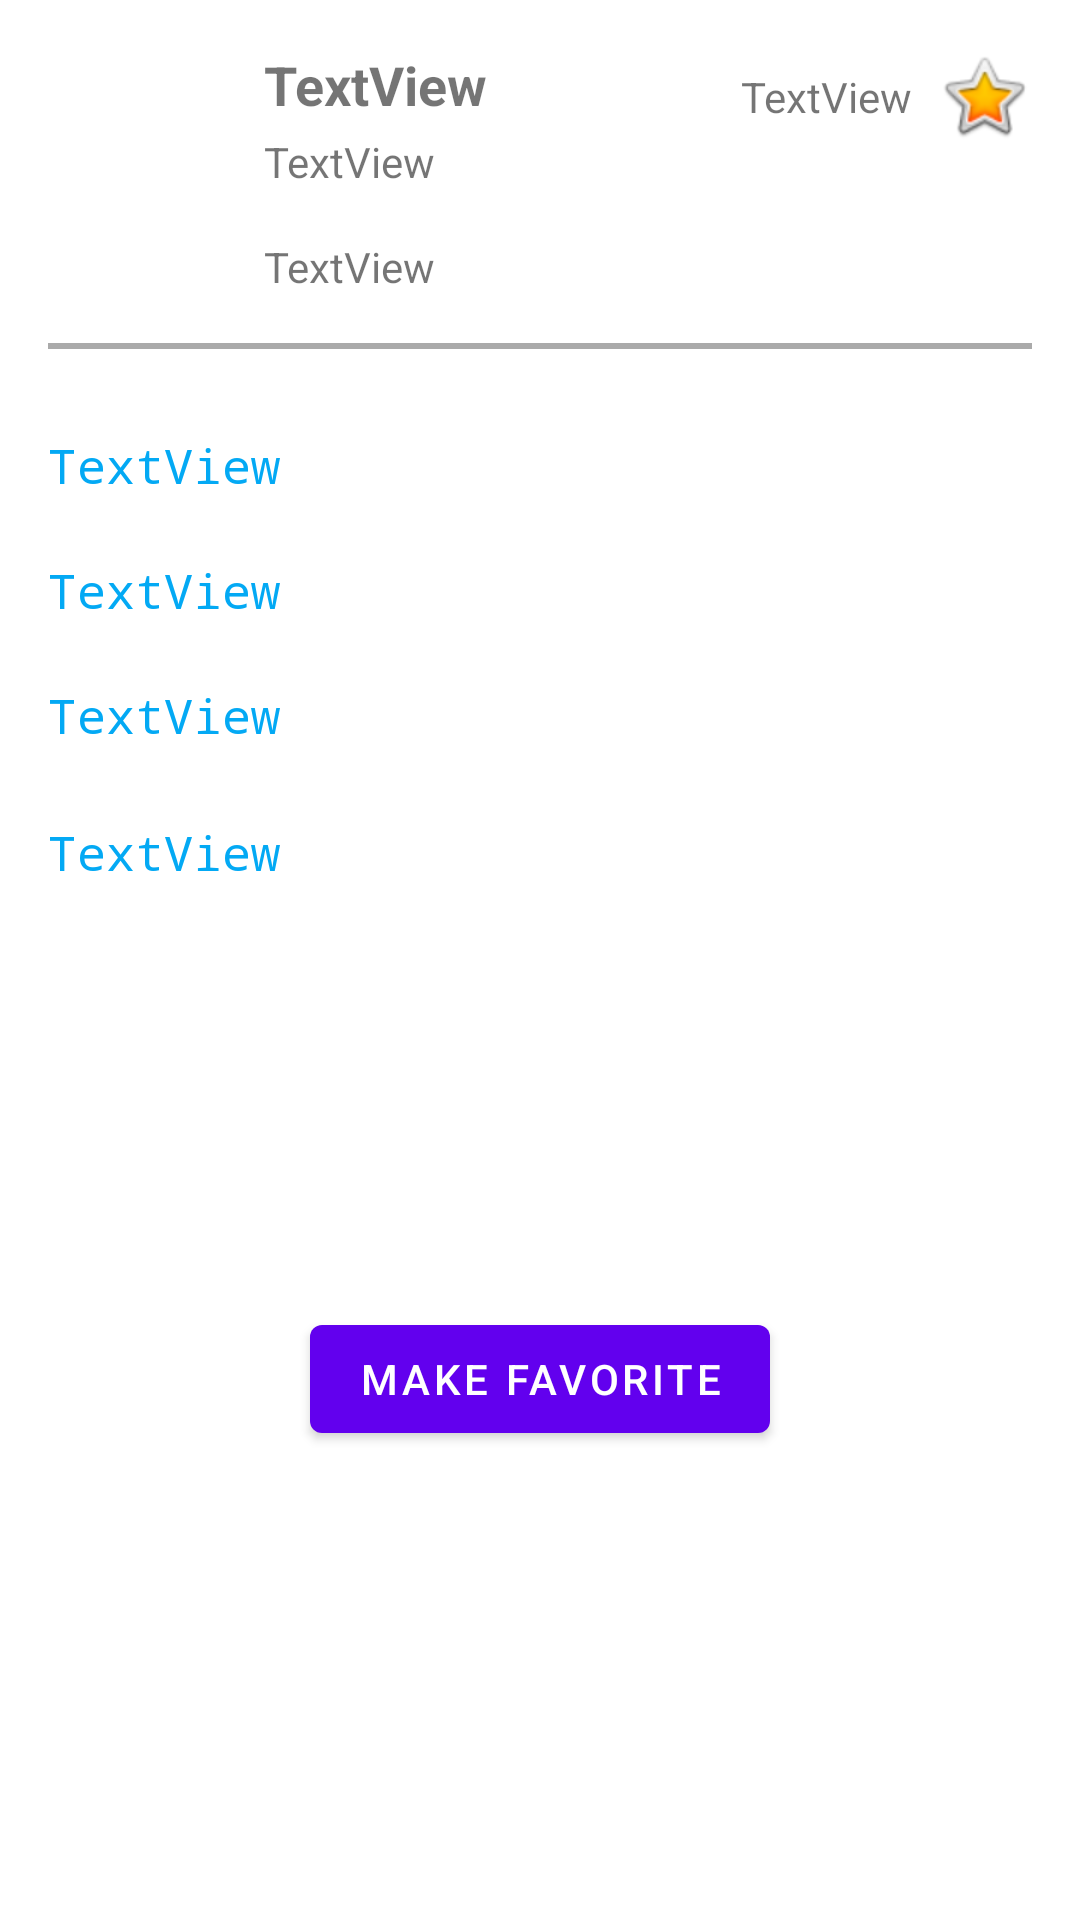

Android layout source for this screen:
<!-- AndroidManifest.xml: application theme Theme.GithubRepoStats -->
<!-- res/layout/repo_item_bottom_sheet.xml -->
<?xml version="1.0" encoding="utf-8"?>
<androidx.constraintlayout.widget.ConstraintLayout xmlns:android="http://schemas.android.com/apk/res/android"
    xmlns:app="http://schemas.android.com/apk/res-auto"
    xmlns:tools="http://schemas.android.com/tools"
    android:layout_width="match_parent"
    android:layout_height="wrap_content">

    <TextView
        android:id="@+id/tv_name"
        android:layout_width="wrap_content"
        android:layout_height="wrap_content"
        android:layout_marginStart="16dp"
        android:text="TextView"
        android:textSize="18sp"
        android:textStyle="bold"
        app:layout_constraintEnd_toStartOf="@+id/imageView2"
        app:layout_constraintHorizontal_bias="0.0"
        app:layout_constraintStart_toEndOf="@+id/iv_avatar"
        app:layout_constraintTop_toTopOf="@+id/iv_avatar" />

    <ImageView
        android:id="@+id/iv_avatar"
        android:layout_width="56dp"
        android:layout_height="56dp"
        android:layout_marginStart="16dp"
        android:layout_marginTop="16dp"
        app:layout_constraintStart_toStartOf="parent"
        app:layout_constraintTop_toTopOf="parent"
        tools:srcCompat="@tools:sample/avatars" />

    <TextView
        android:id="@+id/tv_subtitle"
        android:layout_width="0dp"
        android:layout_height="wrap_content"
        android:layout_marginStart="16dp"
        android:layout_marginTop="16dp"
        android:maxLines="3"
        android:text="TextView"
        app:layout_constraintEnd_toEndOf="@+id/imageView2"
        app:layout_constraintStart_toEndOf="@+id/iv_avatar"
        app:layout_constraintTop_toBottomOf="@+id/tvLogin" />

    <ImageView
        android:id="@+id/imageView2"
        android:layout_width="wrap_content"
        android:layout_height="wrap_content"
        android:layout_marginTop="16dp"
        android:layout_marginEnd="16dp"
        app:layout_constraintEnd_toEndOf="parent"
        app:layout_constraintTop_toTopOf="parent"
        app:srcCompat="@android:drawable/btn_star_big_on" />

    <TextView
        android:id="@+id/tv_stars"
        android:layout_width="wrap_content"
        android:layout_height="wrap_content"
        android:layout_marginEnd="8dp"
        android:text="TextView"
        app:layout_constraintBottom_toBottomOf="@+id/imageView2"
        app:layout_constraintEnd_toStartOf="@+id/imageView2"
        app:layout_constraintTop_toTopOf="@+id/imageView2" />

    <ImageView
        android:id="@+id/imageView3"
        android:layout_width="0dp"
        android:layout_height="2dp"
        android:layout_marginTop="16dp"
        app:layout_constraintEnd_toEndOf="@+id/imageView2"
        app:layout_constraintStart_toStartOf="@+id/iv_avatar"
        app:layout_constraintTop_toBottomOf="@+id/tv_subtitle"
        app:srcCompat="@android:color/darker_gray" />

    <TextView
        android:id="@+id/tvLogin"
        android:layout_width="wrap_content"
        android:layout_height="wrap_content"
        android:layout_marginTop="4dp"
        android:text="TextView"
        app:layout_constraintStart_toStartOf="@+id/tv_name"
        app:layout_constraintTop_toBottomOf="@+id/tv_name" />

    <TextView
        android:id="@+id/tv_language"
        android:layout_width="wrap_content"
        android:layout_height="wrap_content"
        android:layout_marginTop="28dp"
        android:fontFamily="monospace"
        android:text="TextView"
        android:textColor="#03A9F4"
        android:textSize="16sp"
        app:layout_constraintStart_toStartOf="@+id/imageView3"
        app:layout_constraintTop_toBottomOf="@+id/imageView3" />

    <TextView
        android:id="@+id/tv_forks"
        android:layout_width="wrap_content"
        android:layout_height="wrap_content"
        android:layout_marginTop="20dp"
        android:fontFamily="monospace"
        android:text="TextView"
        android:textColor="#03A9F4"
        android:textSize="16sp"
        app:layout_constraintStart_toStartOf="@+id/tv_language"
        app:layout_constraintTop_toBottomOf="@+id/tv_language" />

    <TextView
        android:id="@+id/tv_createDate"
        android:layout_width="wrap_content"
        android:layout_height="wrap_content"
        android:layout_marginTop="20dp"
        android:fontFamily="monospace"
        android:text="TextView"
        android:textColor="#03A9F4"
        android:textSize="16sp"
        app:layout_constraintStart_toStartOf="@+id/tv_forks"
        app:layout_constraintTop_toBottomOf="@+id/tv_forks" />

    <TextView
        android:id="@+id/tv_repoLink"
        android:layout_width="wrap_content"
        android:layout_height="wrap_content"
        android:layout_marginTop="24dp"
        android:fontFamily="monospace"
        android:text="TextView"
        android:textColor="#03A9F4"
        android:textSize="16sp"
        app:layout_constraintStart_toStartOf="@+id/tv_createDate"
        app:layout_constraintTop_toBottomOf="@+id/tv_createDate" />

    <Button
        android:id="@+id/bt_makeFav"
        android:layout_width="wrap_content"
        android:layout_height="wrap_content"
        android:layout_marginBottom="16dp"
        android:text="Make Favorite"
        app:layout_constraintBottom_toBottomOf="parent"
        app:layout_constraintEnd_toEndOf="parent"
        app:layout_constraintStart_toStartOf="parent"
        app:layout_constraintTop_toBottomOf="@+id/tv_repoLink" />
</androidx.constraintlayout.widget.ConstraintLayout>
<!-- resources referenced by this layout -->
<resources>
  <style name="Theme.GithubRepoStats" parent="Theme.MaterialComponents.DayNight.DarkActionBar">
          
          <item name="colorPrimary">@color/purple_500</item>
          <item name="colorPrimaryVariant">@color/purple_700</item>
          <item name="colorOnPrimary">@color/white</item>
          
          <item name="colorSecondary">@color/teal_200</item>
          <item name="colorSecondaryVariant">@color/teal_700</item>
          <item name="colorOnSecondary">@color/black</item>
          
          <item name="android:statusBarColor" tools:targetApi="l">?attr/colorPrimaryVariant</item>
          
      </style>
  <!-- not gathered from this repository: default colours our renderer supplied (Android Studio template values) -->
  <color name="purple_500">#FF6200EE</color>
  <color name="purple_700">#FF3700B3</color>
  <color name="teal_200">#FF03DAC5</color>
  <color name="teal_700">#FF018786</color>
  <color name="black">#FF000000</color>
  <color name="white">#FFFFFFFF</color>
</resources>
